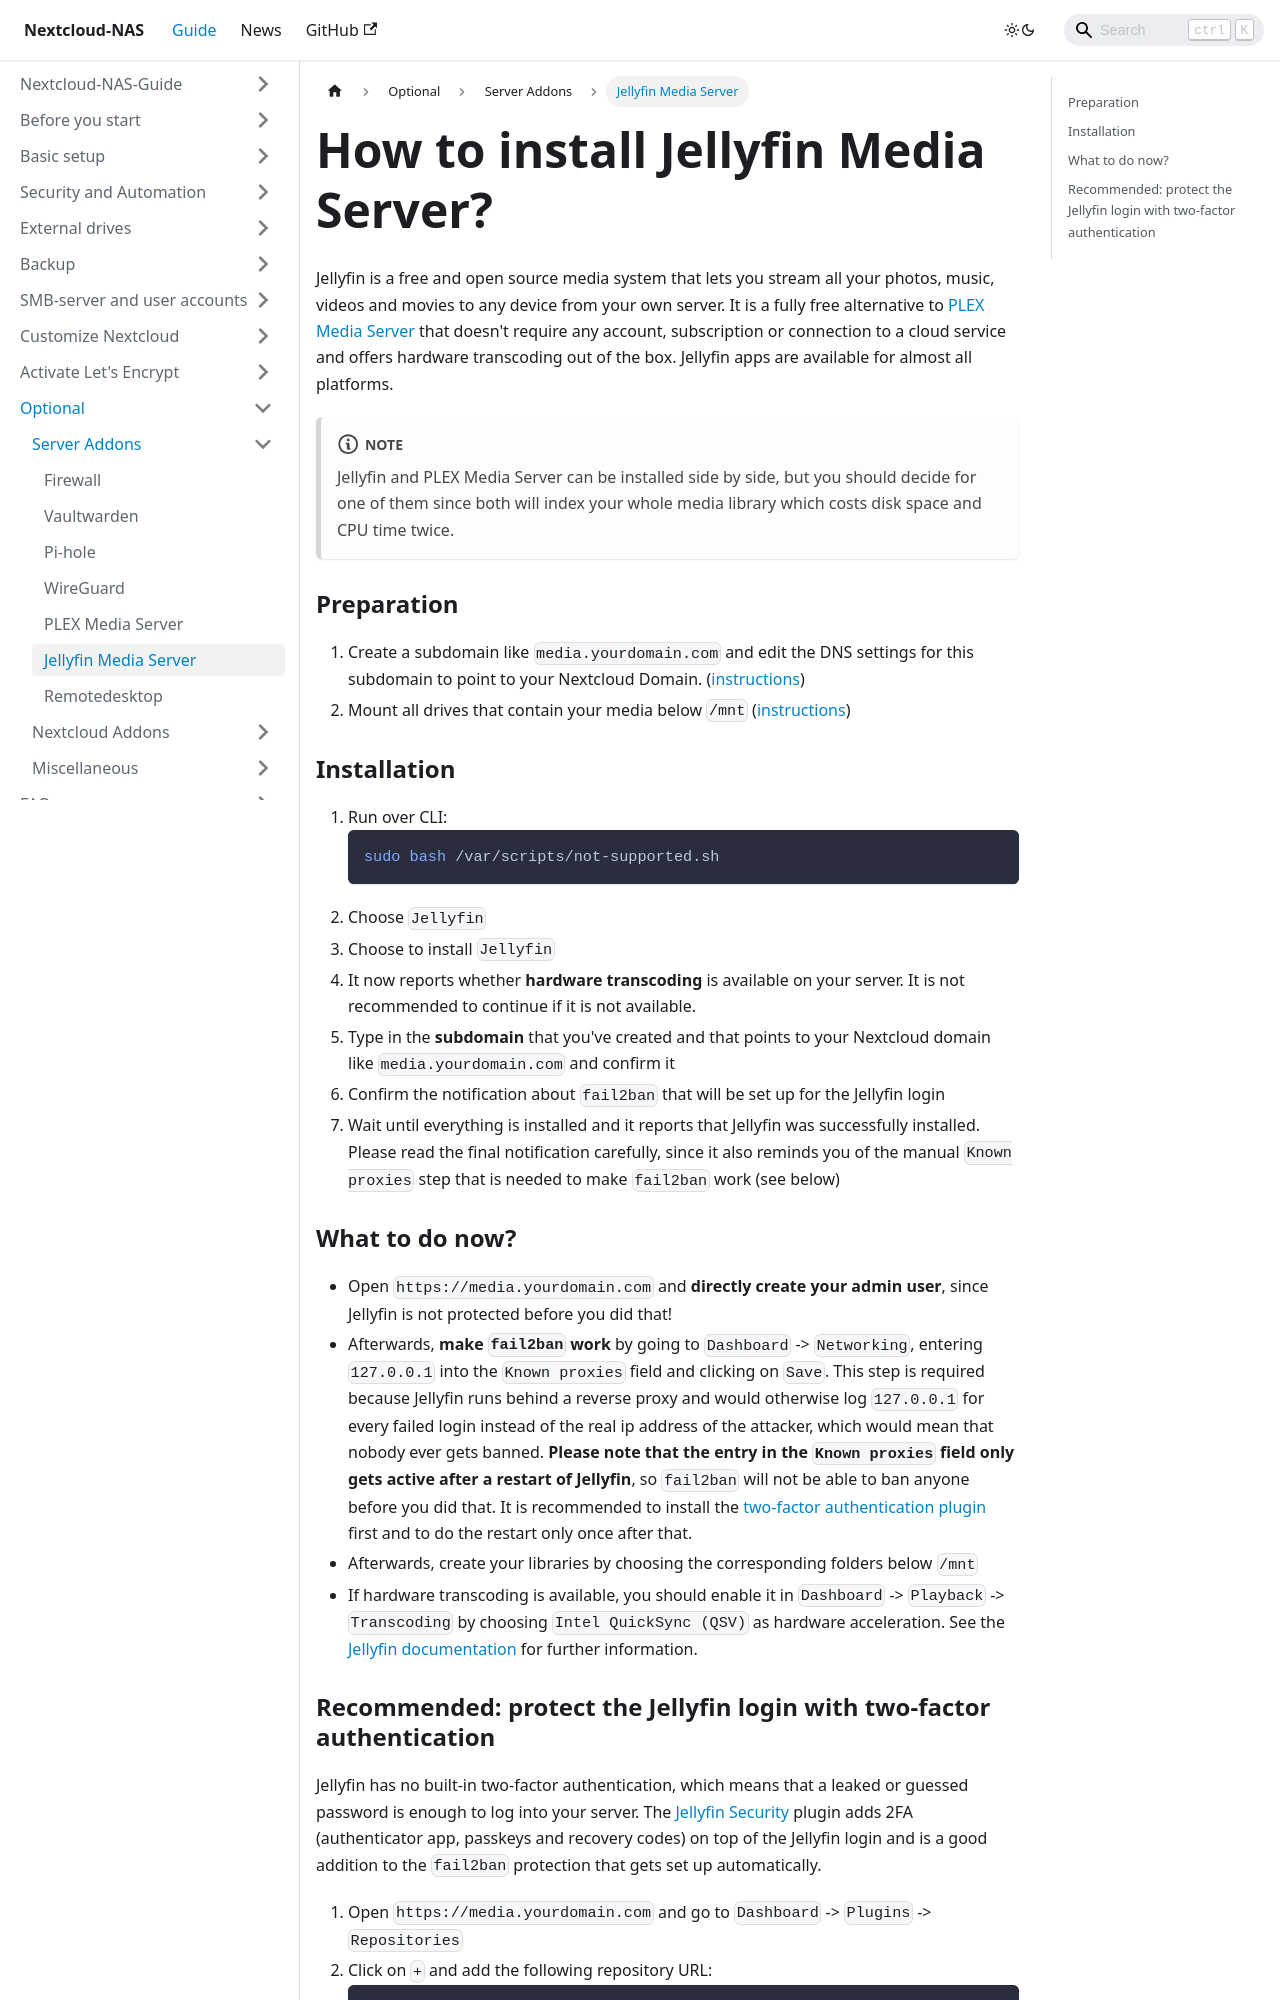

repository: szaimen/Nextcloud-NAS-Guide · page: docs/jellyfin/index.html · generator: docusaurus

---
id: jellyfin
title: How to install Jellyfin Media Server?
sidebar_label: Jellyfin Media Server
---

Jellyfin is a free and open source media system that lets you stream all your photos, music, videos and movies to any device from your own server. It is a fully free alternative to [PLEX Media Server](./pms) that doesn't require any account, subscription or connection to a cloud service and offers hardware transcoding out of the box. Jellyfin apps are available for almost all platforms.

:::note
Jellyfin and PLEX Media Server can be installed side by side, but you should decide for one of them since both will index your whole media library which costs disk space and CPU time twice.
:::

### Preparation
1. Create a subdomain like `media.yourdomain.com` and edit the DNS settings for this subdomain to point to your Nextcloud Domain. ([instructions](./subdomain-cname))
1. Mount all drives that contain your media below `/mnt` ([instructions](./mount-hdd))

### Installation
1. Run over CLI:
    ```shell
    sudo bash /var/scripts/not-supported.sh
    ```
1. Choose `Jellyfin`
1. Choose to install `Jellyfin`
1. It now reports whether **hardware transcoding** is available on your server. It is not recommended to continue if it is not available.
1. Type in the **subdomain** that you've created and that points to your Nextcloud domain like `media.yourdomain.com` and confirm it
1. Confirm the notification about `fail2ban` that will be set up for the Jellyfin login
1. Wait until everything is installed and it reports that Jellyfin was successfully installed. Please read the final notification carefully, since it also reminds you of the manual `Known proxies` step that is needed to make `fail2ban` work (see below)

### What to do now?
- Open `https://media.yourdomain.com` and **directly create your admin user**, since Jellyfin is not protected before you did that!
- Afterwards, **make `fail2ban` work** by going to `Dashboard` -> `Networking`, entering `127.0.0.1` into the `Known proxies` field and clicking on `Save`. This step is required because Jellyfin runs behind a reverse proxy and would otherwise log `127.0.0.1` for every failed login instead of the real ip address of the attacker, which would mean that nobody ever gets banned. **Please note that the entry in the `Known proxies` field only gets active after a restart of Jellyfin**, so `fail2ban` will not be able to ban anyone before you did that. It is recommended to install the [two-factor authentication plugin](#recommended-protect-the-jellyfin-login-with-two-factor-authentication) first and to do the restart only once after that.
- Afterwards, create your libraries by choosing the corresponding folders below `/mnt`
- If hardware transcoding is available, you should enable it in `Dashboard` -> `Playback` -> `Transcoding` by choosing `Intel QuickSync (QSV)` as hardware acceleration. See the [Jellyfin documentation](https://jellyfin.org/docs/general/administration/hardware-acceleration) for further information.
